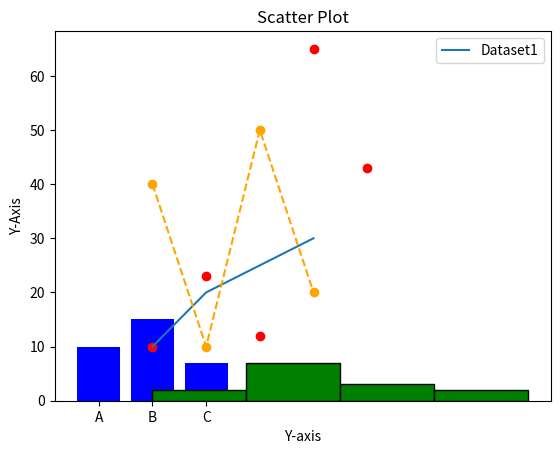

This figure's Python source:
# Matplotlib - Foundation data visualization python library
# Add titles, axis,labels and legends
# Adjust colors and styles
import matplotlib.pyplot as plt
# Basic plot 
x=[1,2,3,4]
y=[10,20,25,30]
plt.plot(x,y)
plt.show()

# Line Plot 
plt.plot([1,2,3,4],[40,10,50,20],label="Trend",color="orange",linestyle="--",marker="o") # marker="x"
plt.title("Line Plot")
plt.xlabel("X-Axis")
plt.ylabel("Y-Axis")
plt.legend()
plt.show()

# Bar Chart - Categorical Data Comparison
categories=["A","B","C"]
values=[10,15,7]
plt.bar(categories,values,color="blue")
plt.title("Bar Chart")
plt.show()

# Histogram - continuous numerical data frequency distribution
data=[1,2,3,3,3,3,4,5,3,8,8,6,6,3]
plt.hist(data,bins=4,color="green",edgecolor="black")
plt.title("Histogram")
plt.show()
 
# Scatter Plot
x=[1,2,3,4,5]
y=[10,23,12,65,43]
plt.scatter(x,y, color="red")
plt.title("Scatter Plot")
plt.xlabel("X-axis")
plt.xlabel("Y-axis")
plt.legend(["Dataset1"])
plt.show()